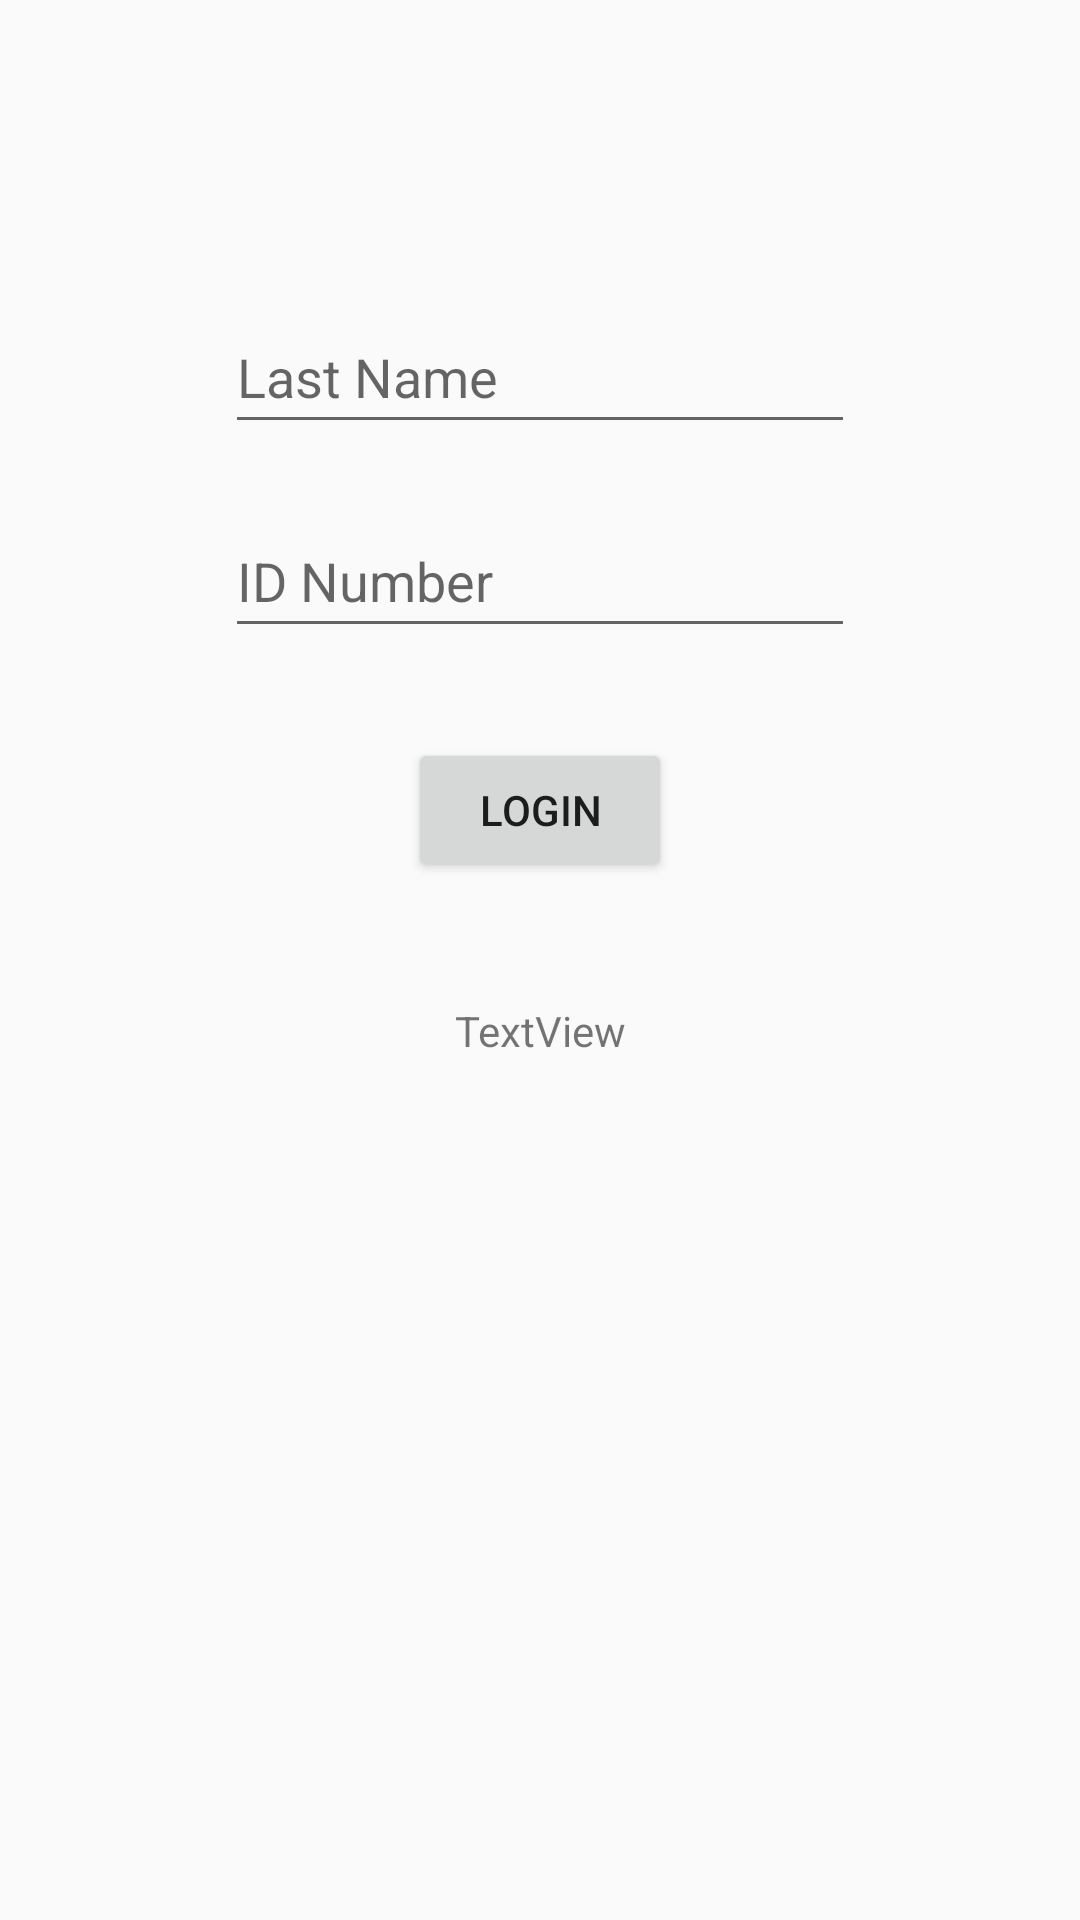

Android layout source for this screen:
<!-- AndroidManifest.xml: application theme Theme.AnExam -->
<!-- res/layout/activity_main.xml -->
<?xml version="1.0" encoding="utf-8"?>
<android.support.constraint.ConstraintLayout xmlns:android="http://schemas.android.com/apk/res/android"
    xmlns:app="http://schemas.android.com/apk/res-auto"
    xmlns:tools="http://schemas.android.com/tools"
    android:layout_width="match_parent"
    android:layout_height="match_parent"
    tools:context=".MainActivity">

    <EditText
        android:id="@+id/etUser"
        android:layout_width="wrap_content"
        android:layout_height="wrap_content"
        android:layout_marginTop="100dp"
        android:ems="10"
        android:hint="@string/last_name"
        android:inputType="textPersonName"
        android:minHeight="48dp"
        app:layout_constraintEnd_toEndOf="parent"
        app:layout_constraintStart_toStartOf="parent"
        app:layout_constraintTop_toTopOf="parent"
        android:autofillHints="" />

    <EditText
        android:id="@+id/etPass"
        android:layout_width="wrap_content"
        android:layout_height="wrap_content"
        android:layout_marginTop="20dp"
        android:ems="10"
        android:hint="@string/id_number"
        android:inputType="textPassword"
        android:minHeight="48dp"
        app:layout_constraintEnd_toEndOf="parent"
        app:layout_constraintStart_toStartOf="parent"
        app:layout_constraintTop_toBottomOf="@+id/etUser"
        android:autofillHints="" />

    <Button
        android:id="@+id/btnLogin"
        android:layout_width="wrap_content"
        android:layout_height="wrap_content"
        android:layout_marginTop="30dp"
        android:text="@string/login"
        app:layout_constraintEnd_toEndOf="parent"
        app:layout_constraintStart_toStartOf="parent"
        app:layout_constraintTop_toBottomOf="@+id/etPass" />

    <TextView
        android:id="@+id/textView"
        android:layout_width="wrap_content"
        android:layout_height="wrap_content"
        android:layout_marginTop="40dp"
        android:text="TextView"
        app:layout_constraintEnd_toEndOf="parent"
        app:layout_constraintStart_toStartOf="parent"
        app:layout_constraintTop_toBottomOf="@+id/btnLogin" />

</android.support.constraint.ConstraintLayout>
<!-- resources referenced by this layout -->
<resources>
  <string name="id_number">ID Number</string>
  <string name="last_name">Last Name</string>
  <string name="login">Login</string>
  <style name="Theme.AnExam" parent="Theme.AppCompat.Light.DarkActionBar">
          
          <item name="colorPrimary">@color/purple_500</item>
          <item name="colorPrimaryDark">@color/purple_700</item>
          <item name="colorAccent">@color/teal_200</item>
          
      </style>
  <!-- not gathered from this repository: default colours our renderer supplied (Android Studio template values) -->
  <color name="purple_500">#FF6200EE</color>
  <color name="purple_700">#FF3700B3</color>
  <color name="teal_200">#FF03DAC5</color>
</resources>
